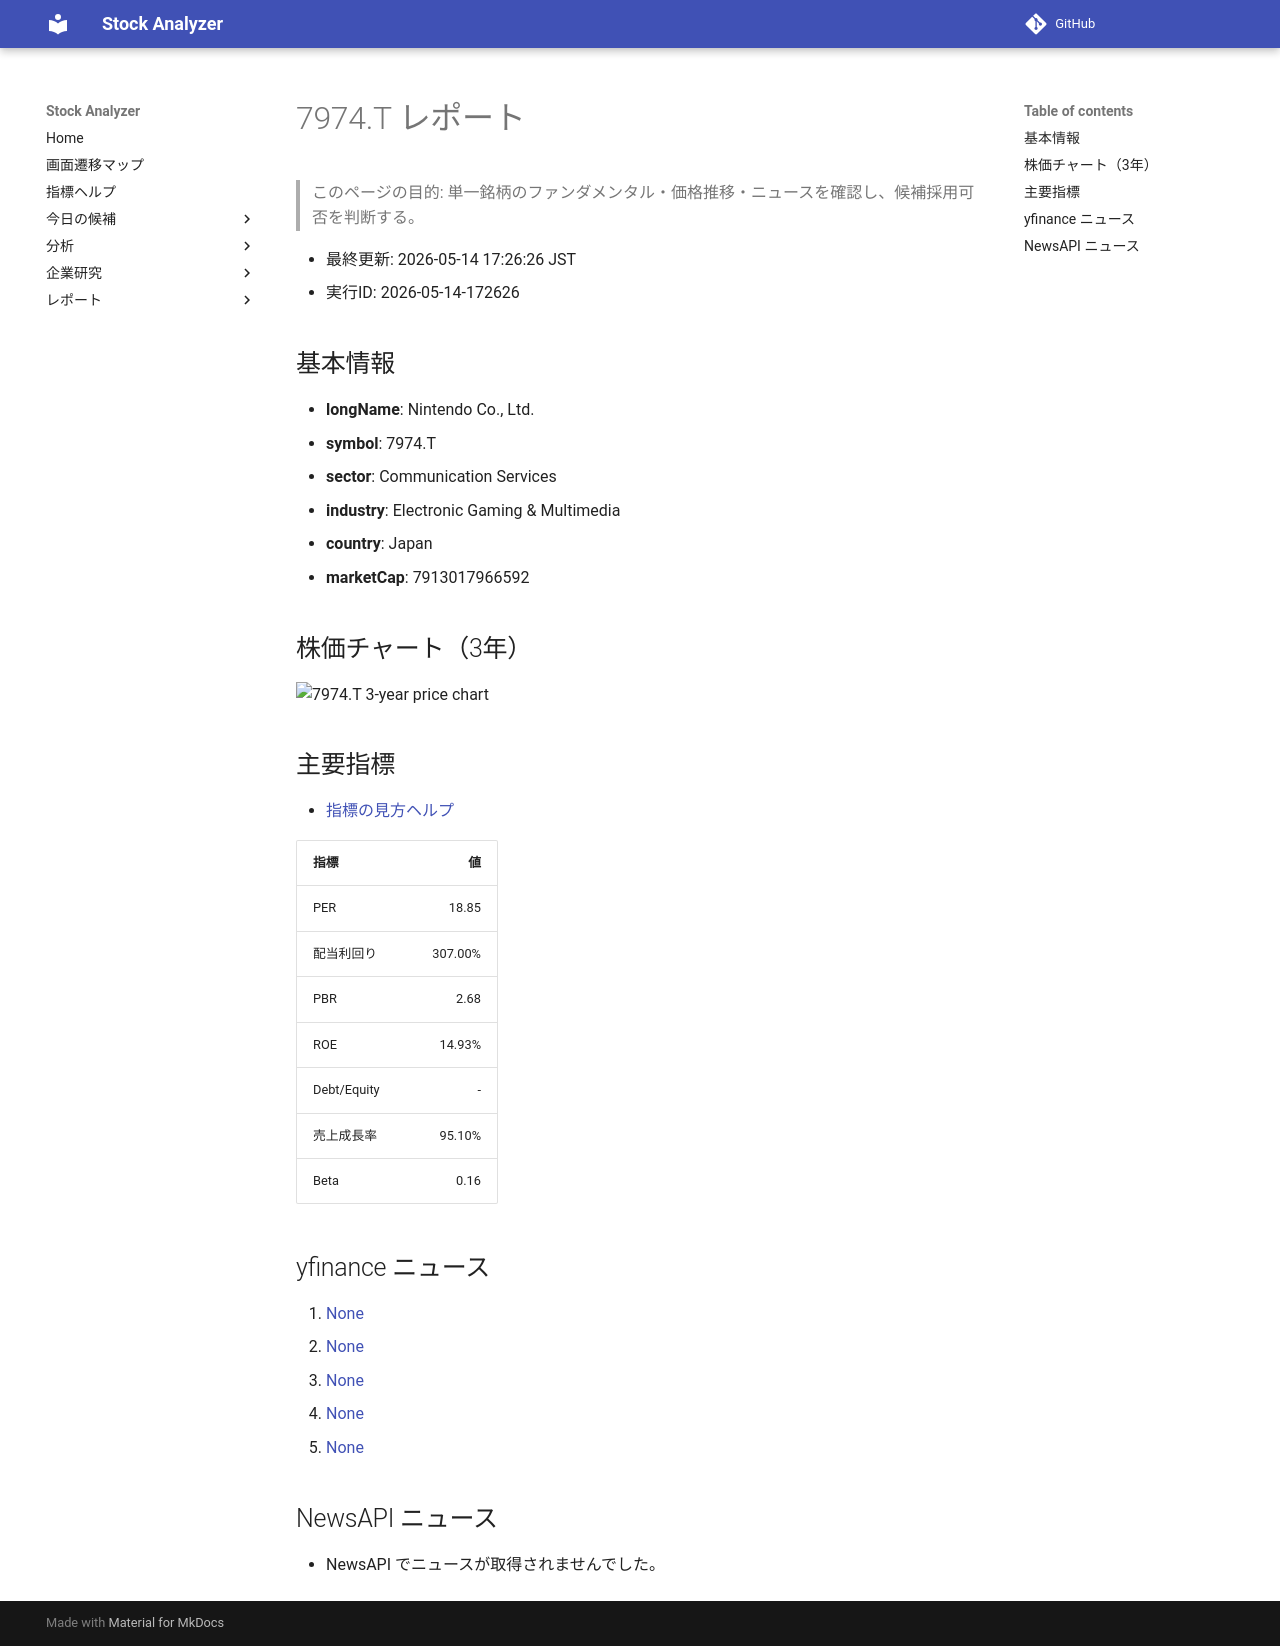

repository: Yumi-note/Making-APP · page: reports/2026-05-14/172626/7974_T/index.html · generator: mkdocs

# 7974.T レポート

> このページの目的: 単一銘柄のファンダメンタル・価格推移・ニュースを確認し、候補採用可否を判断する。

- 最終更新: 2026-05-14 17:26:26 JST
- 実行ID: 2026-05-14-172626

## 基本情報

- **longName**: Nintendo Co., Ltd.
- **symbol**: 7974.T
- **sector**: Communication Services
- **industry**: Electronic Gaming & Multimedia
- **country**: Japan
- **marketCap**: 7913017966592

## 株価チャート（3年）

![7974.T 3-year price chart](7974_T_3y.png)

## 主要指標

- [指標の見方ヘルプ](../../../../indicators.md)

| 指標 | 値 |
|---|---:|
| PER | 18.85 |
| 配当利回り | 307.00% |
| PBR | 2.68 |
| ROE | 14.93% |
| Debt/Equity | - |
| 売上成長率 | 95.10% |
| Beta | 0.16 |

## yfinance ニュース

1. [None](None)
2. [None](None)
3. [None](None)
4. [None](None)
5. [None](None)

## NewsAPI ニュース

- NewsAPI でニュースが取得されませんでした。
